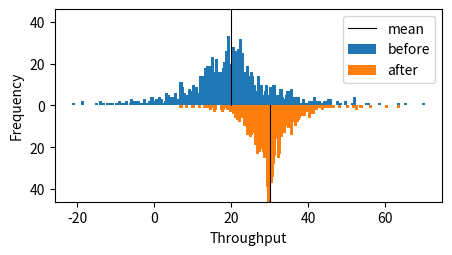

The matplotlib source for this figure:
#!/usr/bin/env python3
# -*- coding: utf-8 -*-

import numpy as np
from typing import Tuple
import matplotlib.pyplot as plt

def mirrored_histogram(
        dist_a: np.array,
        dist_b: np.array,
        label_a: str,
        label_b: str,
        bins: Tuple[int, int] = (200,200),
        figsize=(5,2.5),
        export_name: str = None,
        xlabel: str = None,
        means: bool = True
    ):
    
    # compute bins and frequencies
    aa, aaa = np.histogram(a, bins=bins[0])
    bb, bbb = np.histogram(b, bins=bins[1])
    
    # init figure
    plt.figure()
    fig, ax = plt.subplots(figsize=figsize)
    
    # get maximum frequency & make plot symmetric
    maxx = max(max(aa), max(bb))
    plt.ylim(-maxx, maxx)
    
    # plot 'histograms'
    ax.bar(aaa[:-1], aa, label=label_a)
    ax.bar(bbb[:-1], bb*-1, label=label_b)
    
    # plot means
    if means:
        ax.axvline(np.mean(dist_a), ymin=0.5, ymax=1, color='black', linewidth=0.8, label='mean')
        ax.axvline(np.mean(dist_b), color='black', ymin=0, ymax=0.5, linewidth=0.8)
    
    
    # make xticks positive 
    ticks =  ax.get_yticks()
    ax.set_yticklabels([int(abs(tick)) for tick in ticks])
    
    plt.ylabel('Frequency')
    plt.legend()
    
    if xlabel is not None:
        plt.xlabel(xlabel)
        
    if export_name is not None:
        plt.savefig(export_name, bbox_inches='tight')
    else:
        plt.show()
    
if __name__ == "__main__":
    a = np.random.laplace(20, 8, size=1000)
    b = np.random.laplace(30, 4, size=1000)
    
    mirrored_histogram(a, b, 'before', 'after', bins=(200,200), xlabel='Throughput')
